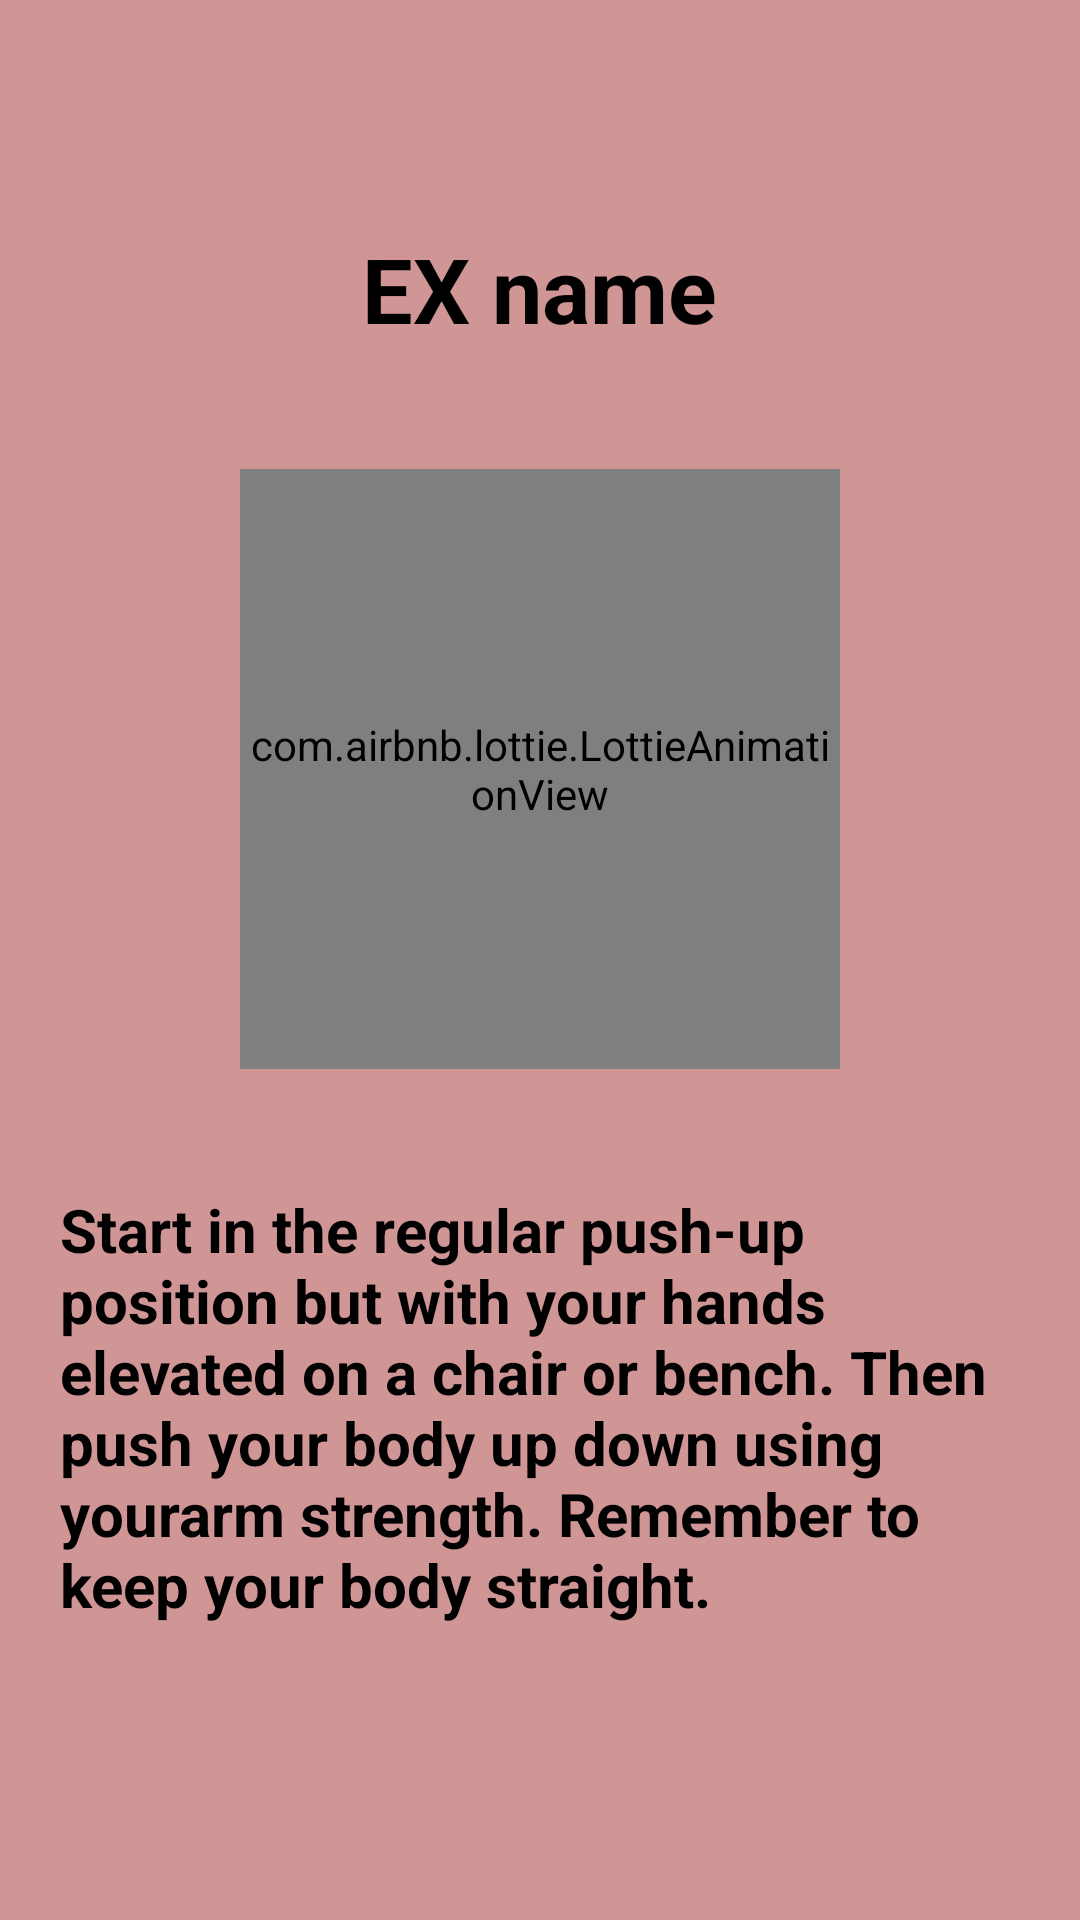

Here is an Android app screen rendered from its layout file. Give the layout XML and the strings, colors and styles it references.
<!-- AndroidManifest.xml: application theme MyHomeWorkout -->
<!-- res/layout/activity_show_data.xml -->
<?xml version="1.0" encoding="utf-8"?>
<LinearLayout xmlns:android="http://schemas.android.com/apk/res/android"
    xmlns:app="http://schemas.android.com/apk/res-auto"
    xmlns:tools="http://schemas.android.com/tools"
    android:layout_width="match_parent"
    android:layout_height="match_parent"
    android:orientation="vertical"
    android:background="#D09595"
    tools:context=".ShowData">

    <com.google.android.material.appbar.AppBarLayout

        android:id="@+id/app"
        android:layout_width="match_parent"
        android:background="#D09595"
        android:layout_height="wrap_content">

        <androidx.appcompat.widget.Toolbar
            android:id="@+id/toolbar"
            android:layout_width="match_parent"
            android:layout_height="match_parent">
            <LinearLayout
                android:layout_width="match_parent"
                android:layout_height="wrap_content">
                <ImageView
                    android:id="@+id/back"
                    android:layout_width="wrap_content"
                    android:layout_height="wrap_content"
                    android:src="@drawable/ic_baseline_arrow_back_ios_24"/>
            </LinearLayout>
        </androidx.appcompat.widget.Toolbar>
    </com.google.android.material.appbar.AppBarLayout>
    <TextView
        android:id="@+id/name"
        android:layout_width="wrap_content"
        android:layout_height="wrap_content"
        android:text="EX name"
        android:textColor="@color/black"
        android:textStyle="bold"
        android:textSize="30dp"
        android:layout_gravity="center"
        android:gravity="center"
        android:layout_margin="20dp"/>


    <com.airbnb.lottie.LottieAnimationView
        android:id="@+id/animation"
        android:layout_width="200dp"
        android:layout_height="200dp"
        android:layout_gravity="center"
        app:lottie_rawRes="@raw/armcirclesclickwise"
        app:lottie_autoPlay="true"
        app:lottie_loop="true"
        android:layout_margin="20dp"
        />

    <TextView
        android:id="@+id/desc"
        android:layout_width="wrap_content"
        android:layout_height="wrap_content"
        android:text="@string/start_in_the_regular_push_up_position_but_with_your_hands_elevated_on_a_chair_or_bench_then_push_your_body_up_down_using_yourarm_strength_remember_to_keep_your_body_straight"
        android:textSize="20dp"
        android:textColor="@color/black"
        android:textStyle="bold"
        android:layout_gravity="center"
        android:layout_margin="20dp"/>


</LinearLayout>
<!-- resources referenced by this layout -->
<resources>
  <string name="start_in_the_regular_push_up_position_but_with_your_hands_elevated_on_a_chair_or_bench_then_push_your_body_up_down_using_yourarm_strength_remember_to_keep_your_body_straight">Start in the regular push-up position but with your hands elevated on a chair or bench. Then push your body up down using yourarm strength. Remember to keep your body straight.</string>
  <style name="MyHomeWorkout" parent="Theme.MaterialComponents.DayNight.NoActionBar">
          
          <item name="colorPrimary">@color/purple_500</item>
          <item name="colorPrimaryVariant">@color/purple_700</item>
          <item name="colorOnPrimary">@color/white</item>
          
          <item name="colorSecondary">@color/teal_200</item>
          <item name="colorSecondaryVariant">@color/teal_700</item>
          <item name="colorOnSecondary">@color/black</item>
          
          <item name="android:statusBarColor" tools:targetApi="l">?attr/colorPrimaryVariant</item>
          
      </style>
  <!-- not gathered from this repository: default colours our renderer supplied (Android Studio template values) -->
  <color name="purple_500">#FF6200EE</color>
  <color name="purple_700">#FF3700B3</color>
  <color name="teal_200">#FF03DAC5</color>
  <color name="teal_700">#FF018786</color>
  <color name="black">#FF000000</color>
  <color name="white">#FFFFFFFF</color>
</resources>
